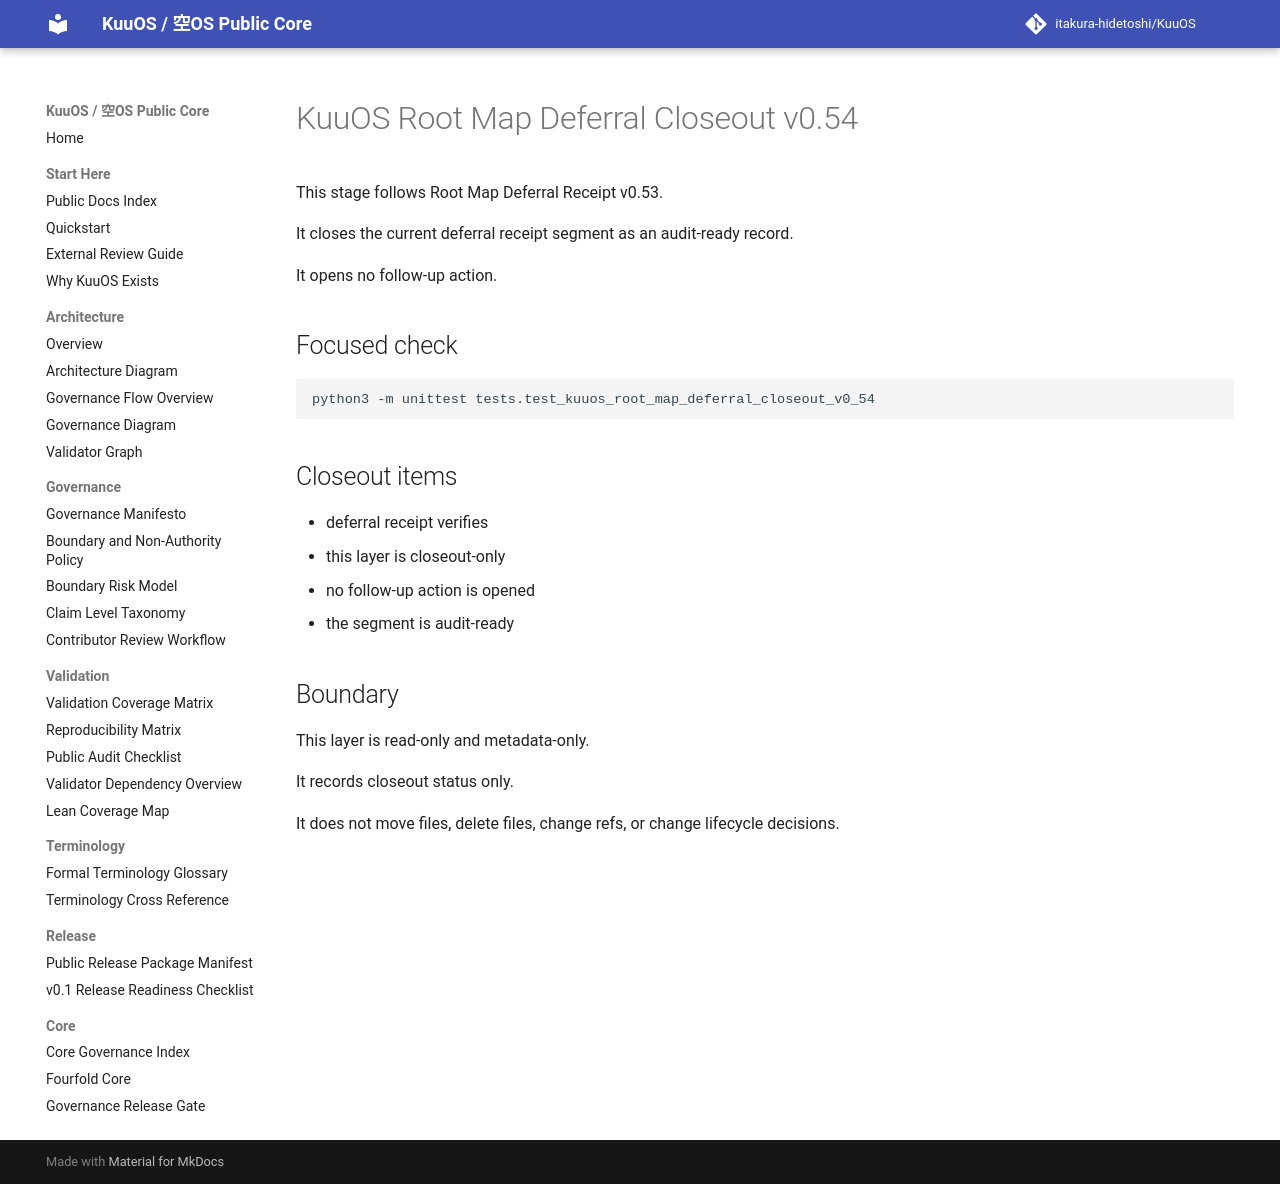

repository: itakura-hidetoshi/KuuOS · page: root_map_deferral_closeout_v0_54/index.html · generator: mkdocs

# KuuOS Root Map Deferral Closeout v0.54

This stage follows Root Map Deferral Receipt v0.53.

It closes the current deferral receipt segment as an audit-ready record.

It opens no follow-up action.

## Focused check

```bash
python3 -m unittest tests.test_kuuos_root_map_deferral_closeout_v0_54
```

## Closeout items

- deferral receipt verifies
- this layer is closeout-only
- no follow-up action is opened
- the segment is audit-ready

## Boundary

This layer is read-only and metadata-only.

It records closeout status only.

It does not move files, delete files, change refs, or change lifecycle decisions.
